2-way image classification set "dataset_crops_conjuntiva" from GitHub (profjohnrivera/Proyecto_Deteccion_Conjuntiva_v1); label vocabulary: anemia, normal.

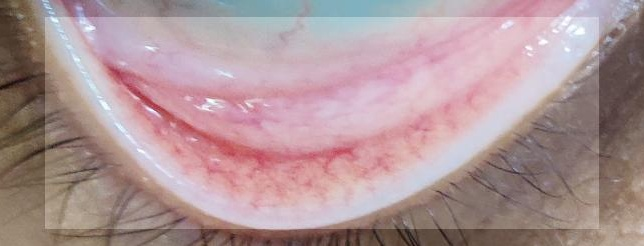
Label: normal

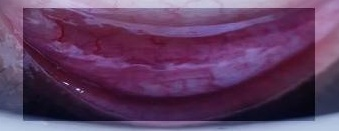
Label: anemia

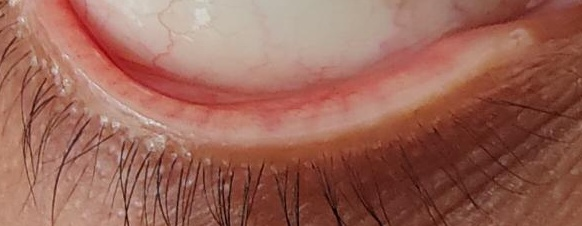
Label: normal

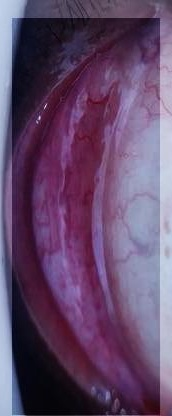
Label: anemia

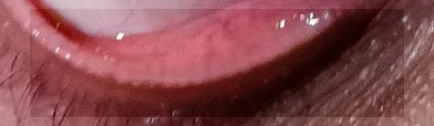
Label: normal

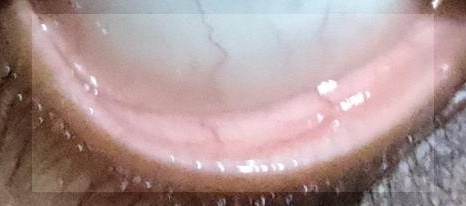
Label: anemia
